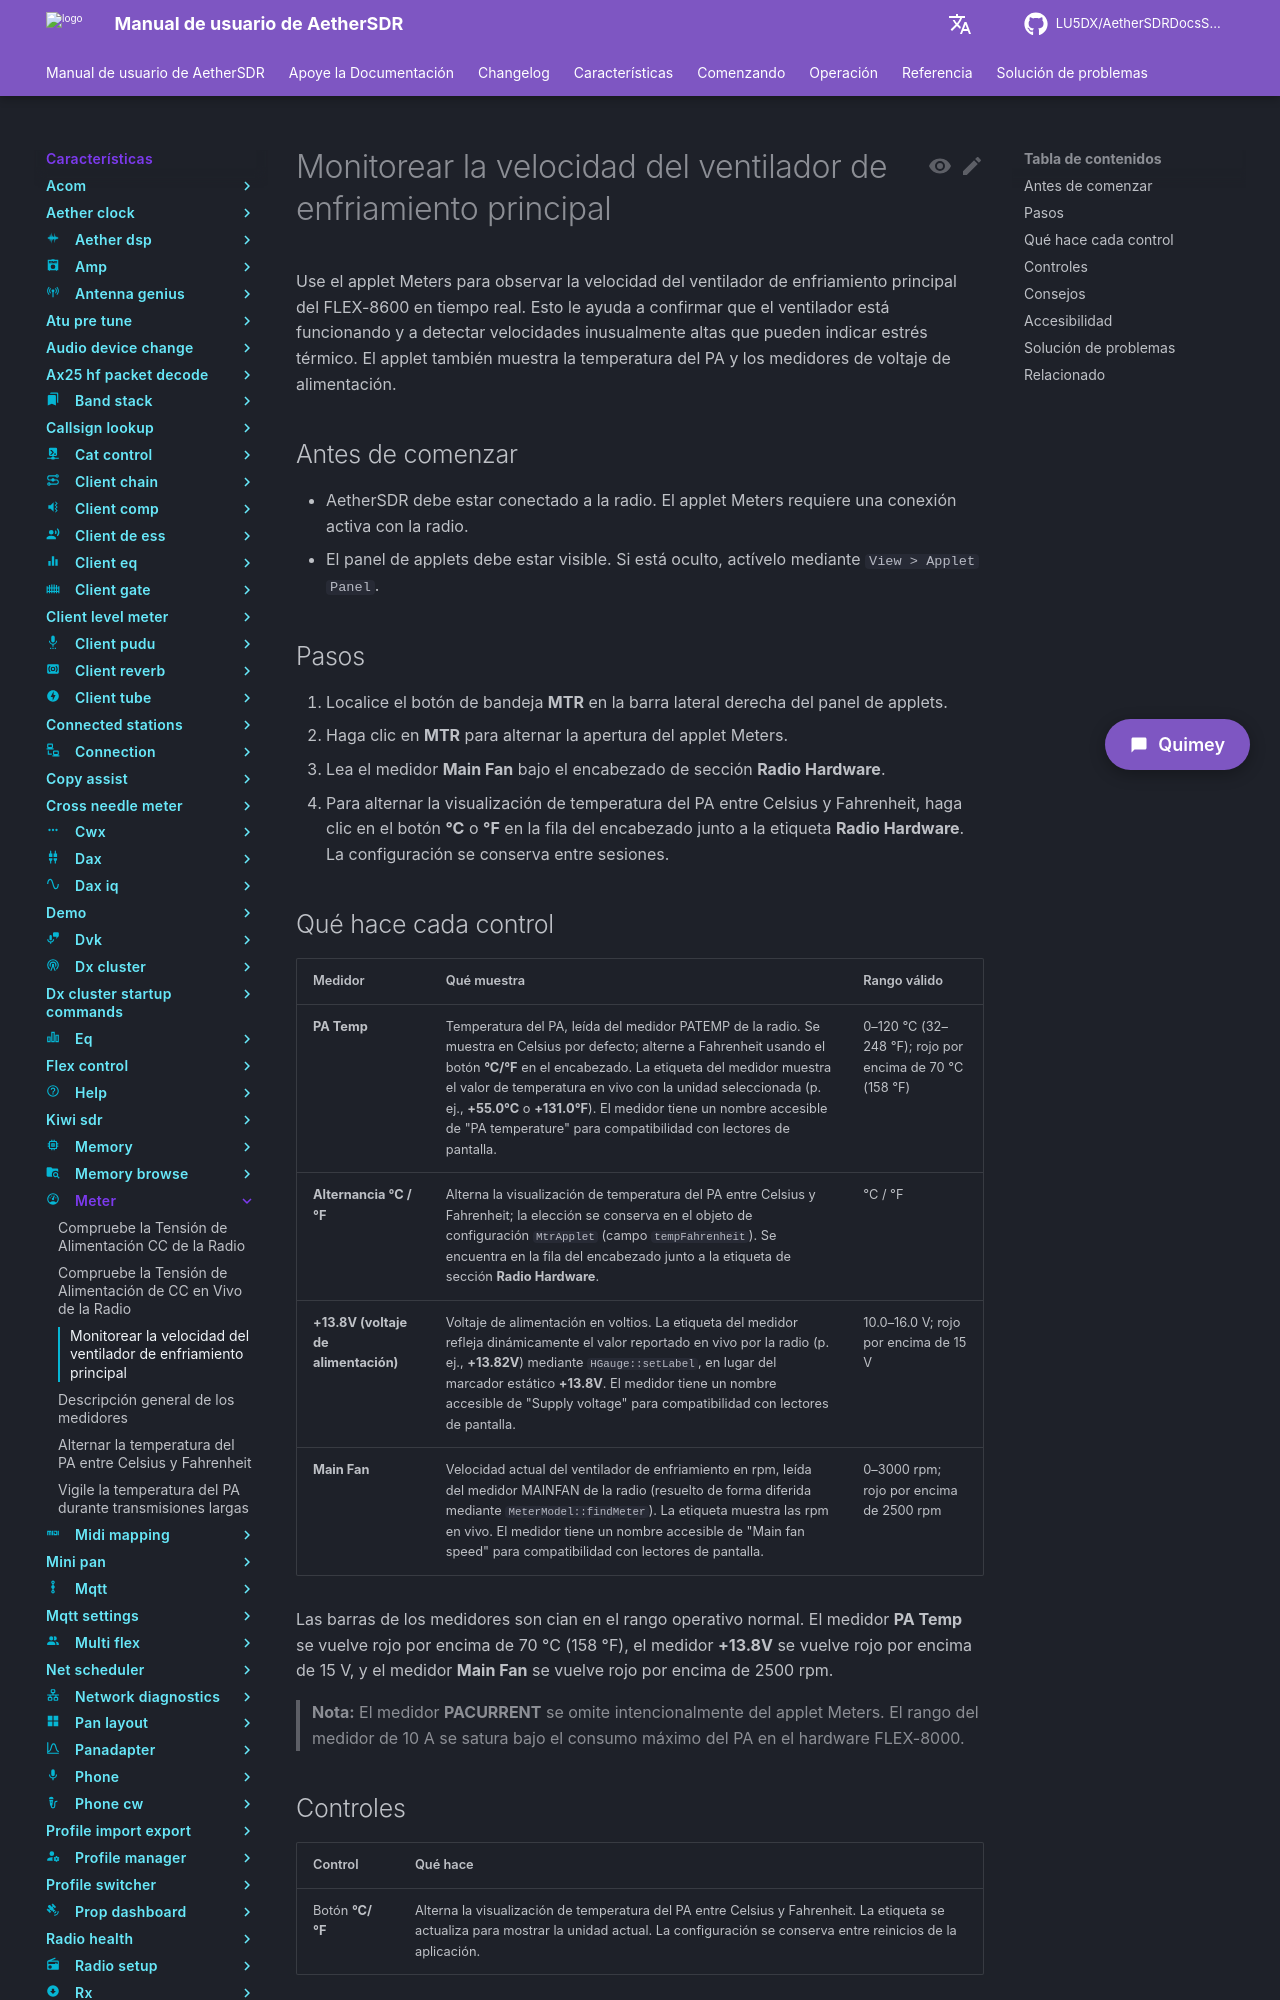

repository: LU5DX/AetherSDRDocsSpanish · page: 26.8.4/features/meter/monitor-the-main-cooling-fan-speed/index.html · generator: mkdocs

# Monitorear la velocidad del ventilador de enfriamiento principal

Use el applet Meters para observar la velocidad del ventilador de enfriamiento principal del FLEX-8600 en tiempo real. Esto le ayuda a confirmar que el ventilador está funcionando y a detectar velocidades inusualmente altas que pueden indicar estrés térmico. El applet también muestra la temperatura del PA y los medidores de voltaje de alimentación.

## Antes de comenzar

- AetherSDR debe estar conectado a la radio. El applet Meters requiere una conexión activa con la radio.
- El panel de applets debe estar visible. Si está oculto, actívelo mediante `View > Applet Panel`.

## Pasos

1. Localice el botón de bandeja **MTR** en la barra lateral derecha del panel de applets.
2. Haga clic en **MTR** para alternar la apertura del applet Meters.
3. Lea el medidor **Main Fan** bajo el encabezado de sección **Radio Hardware**.
4. Para alternar la visualización de temperatura del PA entre Celsius y Fahrenheit, haga clic en el botón **°C** o **°F** en la fila del encabezado junto a la etiqueta **Radio Hardware**. La configuración se conserva entre sesiones.
